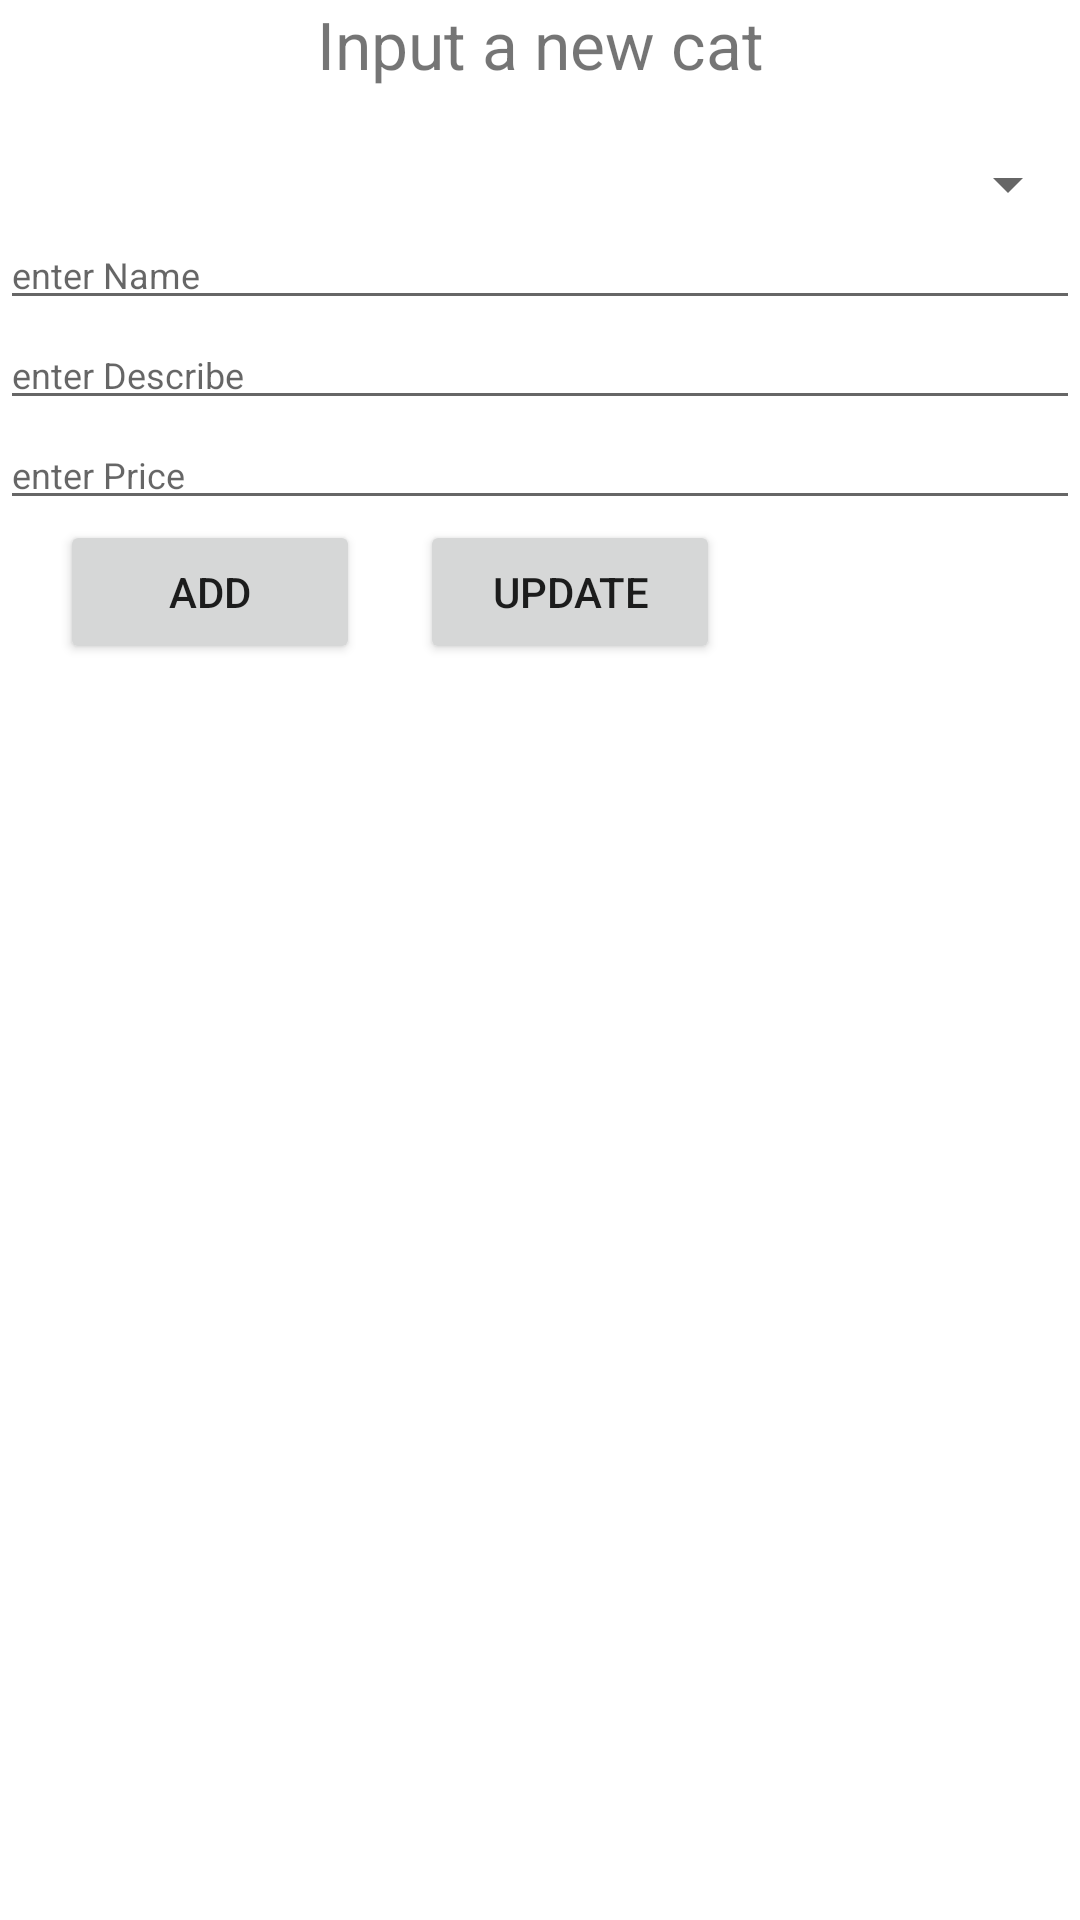

Layout XML and referenced resources for this Android screen:
<!-- AndroidManifest.xml: application theme Theme.Bai2CRUD -->
<!-- res/layout/activity_main.xml -->
<?xml version="1.0" encoding="utf-8"?>
<androidx.appcompat.widget.LinearLayoutCompat xmlns:android="http://schemas.android.com/apk/res/android"
    xmlns:app="http://schemas.android.com/apk/res-auto"
    xmlns:tools="http://schemas.android.com/tools"
    android:layout_width="match_parent"
    android:layout_height="match_parent"
    android:orientation="vertical"
    tools:context=".MainActivity">

    <TextView
        android:layout_width="match_parent"
        android:gravity="center"
        android:layout_height="wrap_content"
        android:text="Input a new cat"
        android:textSize="22dp"
        app:layout_constraintBottom_toBottomOf="parent"
        app:layout_constraintLeft_toLeftOf="parent"
        app:layout_constraintRight_toRightOf="parent"
        app:layout_constraintTop_toTopOf="parent" />
    <Spinner
        android:layout_width="match_parent"
        android:layout_height="wrap_content"
        android:layout_marginTop="20dp"
        android:id="@+id/img"
        />
    <EditText
        android:layout_width="match_parent"
        android:layout_height="wrap_content"
        android:id="@+id/name"
        android:hint="enter Name"
        android:textSize="12dp"
        />
    <EditText
        android:layout_width="match_parent"
        android:layout_height="wrap_content"
        android:id="@+id/describe"
        android:hint="enter Describe"
        android:textSize="12dp"
        />
    <EditText
        android:layout_width="match_parent"
        android:layout_height="wrap_content"
        android:id="@+id/price"
        android:hint="enter Price"
        android:textSize="12dp"
        />
    <LinearLayout
        android:layout_width="match_parent"
        android:layout_height="wrap_content"
        android:orientation="horizontal"

        >

        <Button
            android:layout_width="100dp"
            android:layout_height="wrap_content"
            android:id="@+id/btAdd"
            android:text="Add"
            android:textSize="14dp"
            android:layout_marginLeft="20dp"/>
        <Button
            android:layout_width="100dp"
            android:layout_height="wrap_content"
            android:id="@+id/btUpdate"
            android:text="Update"
            android:textSize="14dp"
            android:layout_marginLeft="20dp"/>
    </LinearLayout>
    <androidx.recyclerview.widget.RecyclerView
        android:layout_width="match_parent"
        android:layout_height="wrap_content"
        android:id="@+id/recycleView"
        />
</androidx.appcompat.widget.LinearLayoutCompat>
<!-- resources referenced by this layout -->
<resources>
  <style name="Theme.Bai2CRUD" parent="Theme.MaterialComponents.DayNight.DarkActionBar">
          
          <item name="colorPrimary">@color/purple_500</item>
          <item name="colorPrimaryVariant">@color/purple_700</item>
          <item name="colorOnPrimary">@color/white</item>
          
          <item name="colorSecondary">@color/teal_200</item>
          <item name="colorSecondaryVariant">@color/teal_700</item>
          <item name="colorOnSecondary">@color/black</item>
          
          <item name="android:statusBarColor" tools:targetApi="l">?attr/colorPrimaryVariant</item>
          
      </style>
  <!-- not gathered from this repository: default colours our renderer supplied (Android Studio template values) -->
  <color name="purple_500">#FF6200EE</color>
  <color name="purple_700">#FF3700B3</color>
  <color name="teal_200">#FF03DAC5</color>
  <color name="teal_700">#FF018786</color>
  <color name="black">#FF000000</color>
  <color name="white">#FFFFFFFF</color>
</resources>
